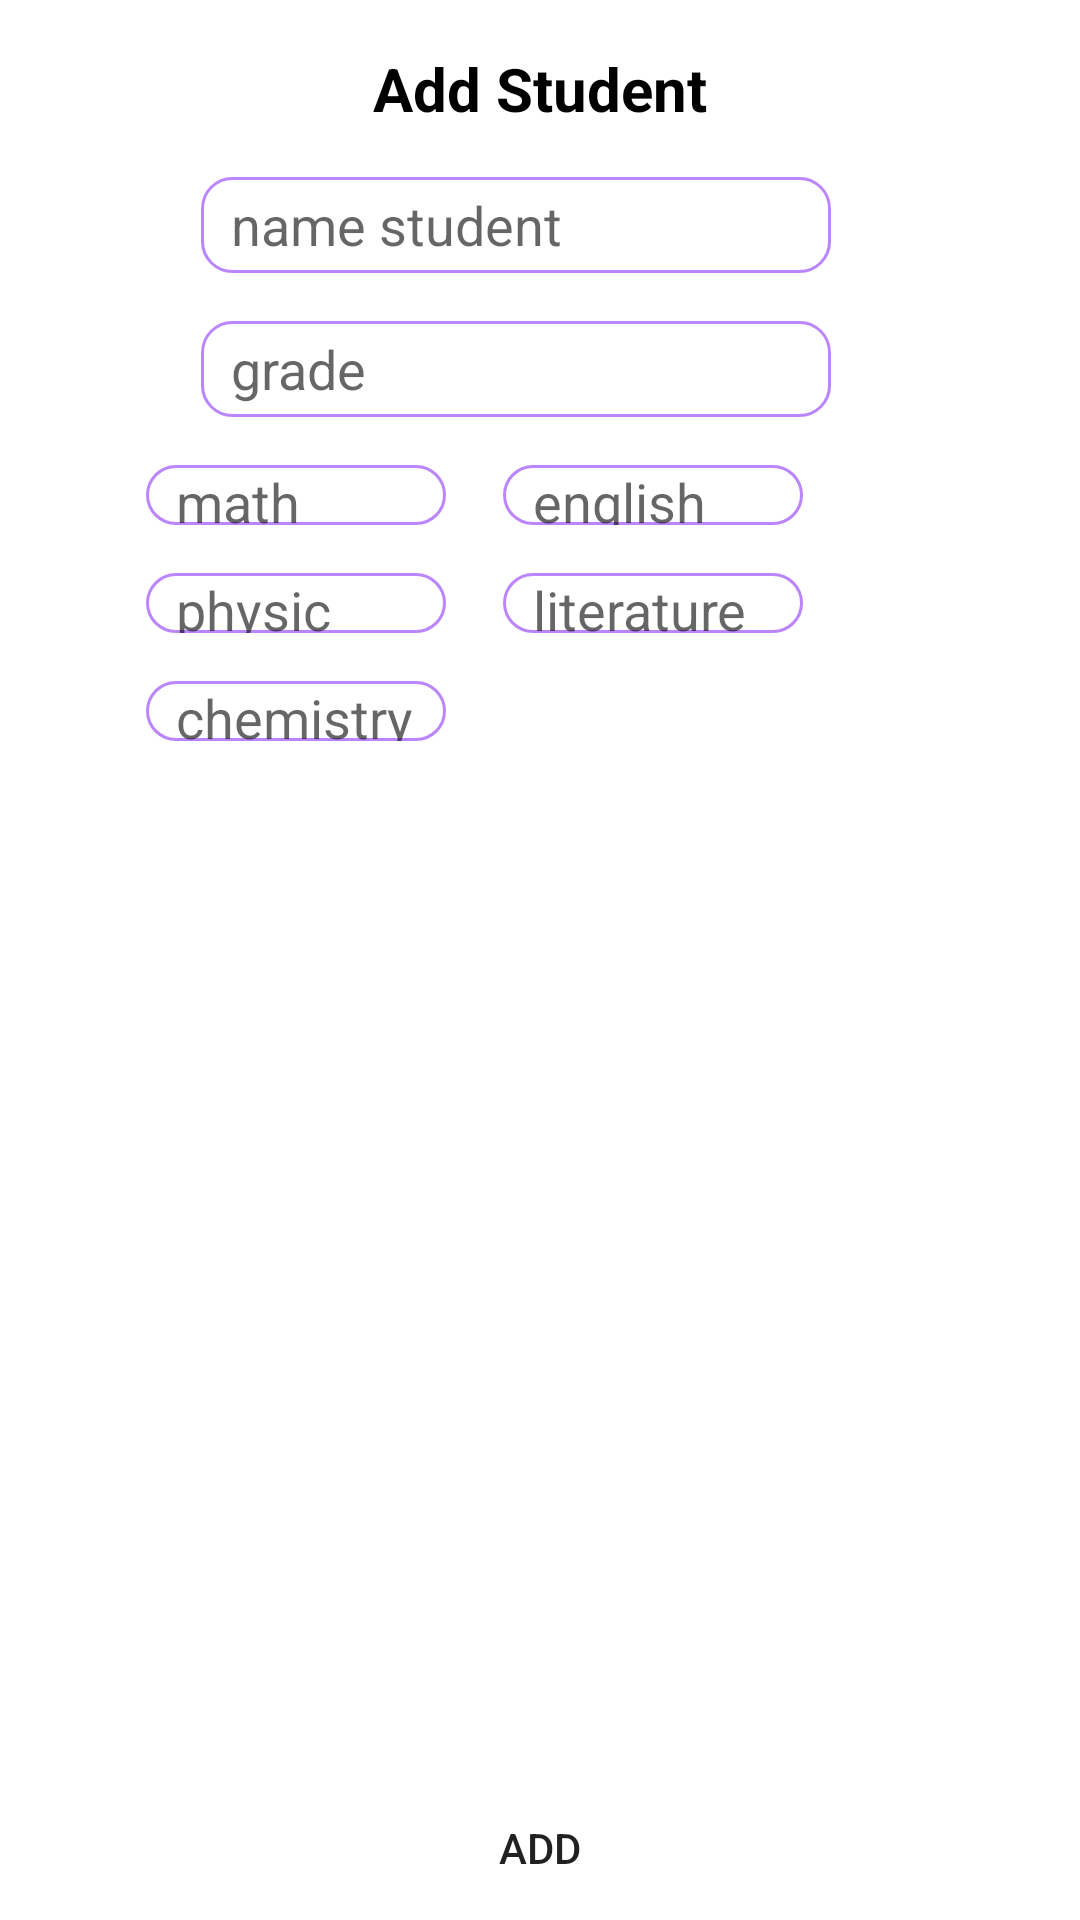

Here is an Android app screen rendered from its layout file. Give the layout XML and the strings, colors and styles it references.
<!-- AndroidManifest.xml: application theme Theme.Advance_client_AIDL_NhuHC -->
<!-- res/layout/dialog_add_student.xml -->
<?xml version="1.0" encoding="utf-8"?>
<androidx.constraintlayout.widget.ConstraintLayout xmlns:android="http://schemas.android.com/apk/res/android"
    android:layout_width="match_parent"
    android:layout_height="match_parent"
    xmlns:app="http://schemas.android.com/apk/res-auto">
    <TextView
        android:id="@+id/tv_addStudent"
        android:layout_width="wrap_content"
        android:layout_height="wrap_content"
        android:layout_marginTop="16dp"
        android:text="Add Student"
        android:textSize="20sp"
        android:textStyle="bold"
        android:textColor="@color/black"
        app:layout_constraintEnd_toEndOf="parent"
        app:layout_constraintStart_toStartOf="parent"
        app:layout_constraintTop_toTopOf="parent" />
    <EditText
        android:id="@+id/et_nameStudent"
        android:layout_width="wrap_content"
        android:layout_height="32dp"
        android:layout_marginTop="16dp"
        android:layout_marginEnd="16dp"
        android:ems="10"
        android:paddingStart="10dp"
        android:hint="name student"
        android:background="@drawable/custom_input"
        android:inputType="text"
        app:layout_constraintRight_toRightOf="parent"
        app:layout_constraintLeft_toLeftOf="parent"
        app:layout_constraintTop_toBottomOf="@+id/tv_addStudent" />
    <EditText
        android:id="@+id/et_gradeStudent"
        android:layout_width="wrap_content"
        android:layout_height="32dp"
        android:layout_marginTop="16dp"
        android:layout_marginEnd="16dp"
        android:ems="10"
        android:paddingStart="10dp"
        android:hint="grade"
        android:background="@drawable/custom_input"
        android:inputType="text"
        app:layout_constraintRight_toRightOf="parent"
        app:layout_constraintLeft_toLeftOf="parent"
        app:layout_constraintTop_toBottomOf="@+id/et_nameStudent" />
    <EditText
        android:id="@+id/et_scoreMath"
        android:layout_width="100dp"
        android:layout_height="20dp"
        android:layout_marginTop="16dp"
        android:layout_marginEnd="16dp"
        android:ems="10"
        android:paddingStart="10dp"
        android:hint="math"
        app:layout_constraintHorizontal_bias="0.2"
        android:background="@drawable/custom_input"
        android:inputType="number"
        app:layout_constraintRight_toRightOf="parent"
        app:layout_constraintLeft_toLeftOf="parent"
        app:layout_constraintTop_toBottomOf="@+id/et_gradeStudent" />
    <EditText
        android:id="@+id/et_scorePhysic"
        android:layout_width="100dp"
        android:layout_height="20dp"
        android:layout_marginTop="16dp"
        android:layout_marginEnd="16dp"
        android:ems="10"
        android:paddingStart="10dp"
        android:hint="physic"
        app:layout_constraintHorizontal_bias="0.2"
        android:background="@drawable/custom_input"
        android:inputType="number"
        app:layout_constraintRight_toRightOf="parent"
        app:layout_constraintLeft_toLeftOf="parent"
        app:layout_constraintTop_toBottomOf="@+id/et_scoreMath" />
    <EditText
        android:id="@+id/et_scoreChemistry"
        android:layout_width="100dp"
        android:layout_height="20dp"
        android:layout_marginTop="16dp"
        android:layout_marginEnd="16dp"
        android:ems="10"
        android:paddingStart="10dp"
        android:hint="chemistry"
        app:layout_constraintHorizontal_bias="0.2"
        android:background="@drawable/custom_input"
        android:inputType="number"
        app:layout_constraintRight_toRightOf="parent"
        app:layout_constraintLeft_toLeftOf="parent"
        app:layout_constraintTop_toBottomOf="@+id/et_scorePhysic" />
    <EditText
        android:id="@+id/et_scoreEnglish"
        android:layout_width="100dp"
        android:layout_height="20dp"
        android:layout_marginTop="16dp"
        android:layout_marginEnd="16dp"
        android:ems="10"
        android:paddingStart="10dp"
        android:hint="english"
        app:layout_constraintHorizontal_bias="0.2"
        android:background="@drawable/custom_input"
        android:inputType="number"
        app:layout_constraintRight_toRightOf="parent"
        app:layout_constraintLeft_toRightOf="@id/et_scoreMath"
        app:layout_constraintTop_toBottomOf="@+id/et_gradeStudent" />
    <EditText
        android:id="@+id/et_scoreLiterature"
        android:layout_width="100dp"
        android:layout_height="20dp"
        android:layout_marginTop="16dp"
        android:layout_marginEnd="16dp"
        android:ems="10"
        android:paddingStart="10dp"
        android:hint="literature"
        app:layout_constraintHorizontal_bias="0.2"
        android:background="@drawable/custom_input"
        android:inputType="number"
        app:layout_constraintRight_toRightOf="parent"
        app:layout_constraintLeft_toRightOf="@id/et_scorePhysic"
        app:layout_constraintTop_toBottomOf="@+id/et_scoreEnglish" />
    <Button
        android:layout_width="wrap_content"
        android:id="@+id/btnAdd"
        android:layout_height="wrap_content"
        app:layout_constraintBottom_toBottomOf="parent"
        app:layout_constraintLeft_toLeftOf="parent"
        app:layout_constraintRight_toRightOf="parent"
        android:text="add"
        android:background="@drawable/border"
        />
</androidx.constraintlayout.widget.ConstraintLayout>
<!-- resources referenced by this layout -->
<resources>
  <!-- drawable custom_input (drawable-v24) -->
  <?xml version="1.0" encoding="utf-8"?>
  <selector xmlns:android="http://schemas.android.com/apk/res/android">
  <item android:state_enabled="true" android:state_focused="true">
       <shape android:shape="rectangle">
              <solid android:color="@color/white"/>
              <corners android:radius="10dp"/>
              <stroke android:color="@color/purple_700" android:width="1dp"/>
       </shape>
  </item>
      <item android:state_enabled="true">
          <shape android:shape="rectangle">
              <solid android:color="@color/white"/>
              <corners android:radius="10dp"/>
              <stroke android:color="@color/purple_200" android:width="1dp"/>
          </shape>
      </item>
  </selector>
  <style name="Theme.Advance_client_AIDL_NhuHC" parent="Theme.MaterialComponents.DayNight.DarkActionBar">
          
          <item name="colorPrimary">@color/purple_500</item>
          <item name="colorPrimaryVariant">@color/purple_700</item>
          <item name="colorOnPrimary">@color/white</item>
          
          <item name="colorSecondary">@color/teal_200</item>
          <item name="colorSecondaryVariant">@color/teal_700</item>
          <item name="colorOnSecondary">@color/black</item>
          
          <item name="android:statusBarColor" tools:targetApi="l">?attr/colorPrimaryVariant</item>
          
      </style>
  <!-- not gathered from this repository: default colours our renderer supplied (Android Studio template values) -->
  <color name="purple_200">#FFBB86FC</color>
  <color name="purple_500">#FF6200EE</color>
  <color name="purple_700">#FF3700B3</color>
  <color name="teal_200">#FF03DAC5</color>
  <color name="teal_700">#FF018786</color>
  <color name="black">#FF000000</color>
  <color name="white">#FFFFFFFF</color>
</resources>
